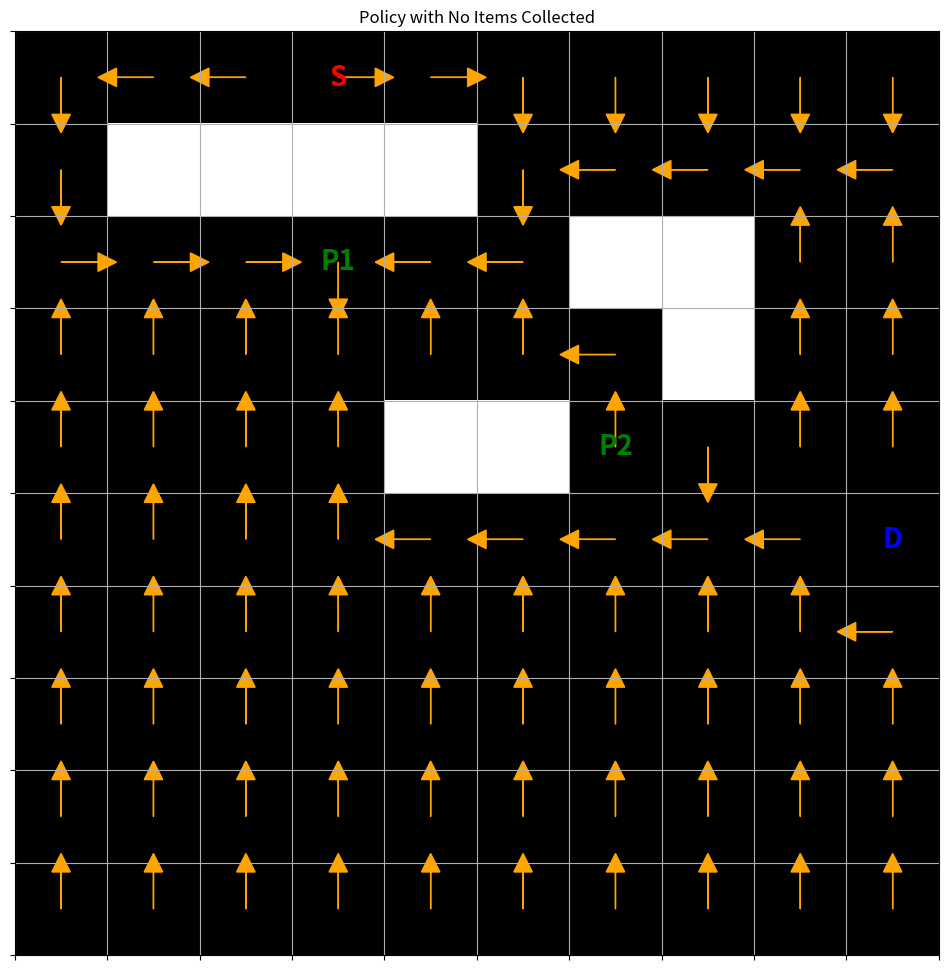
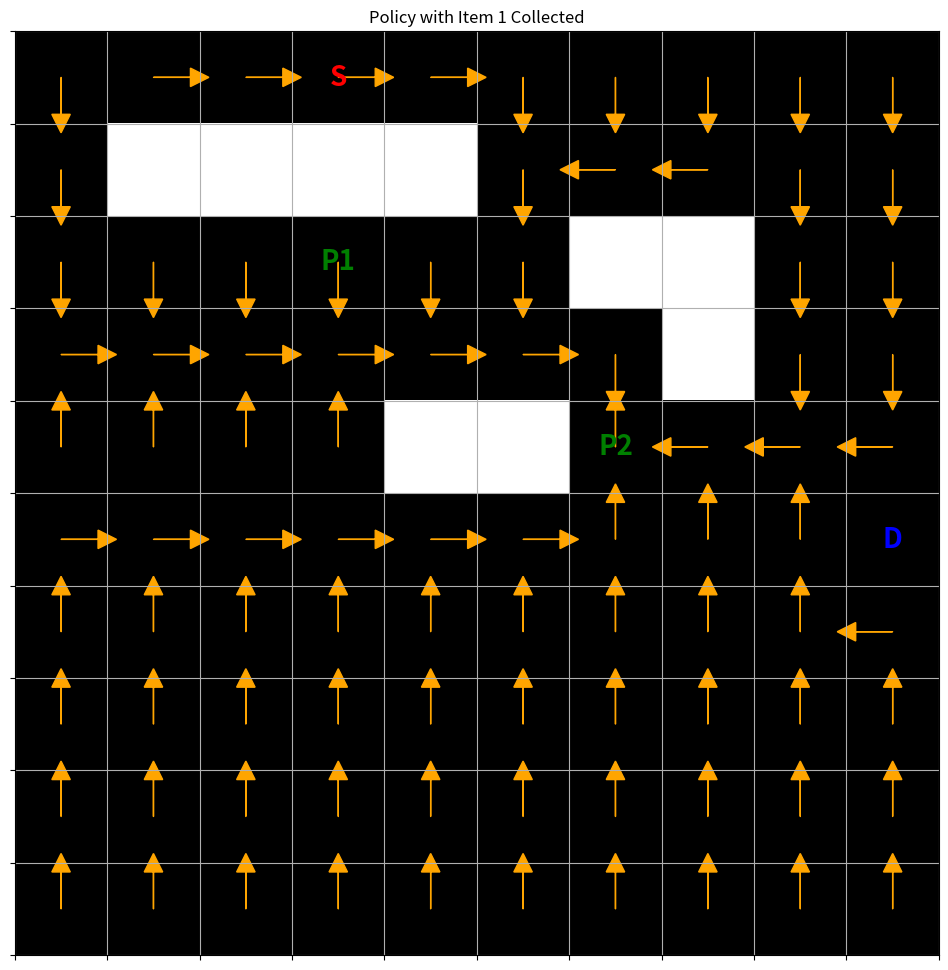
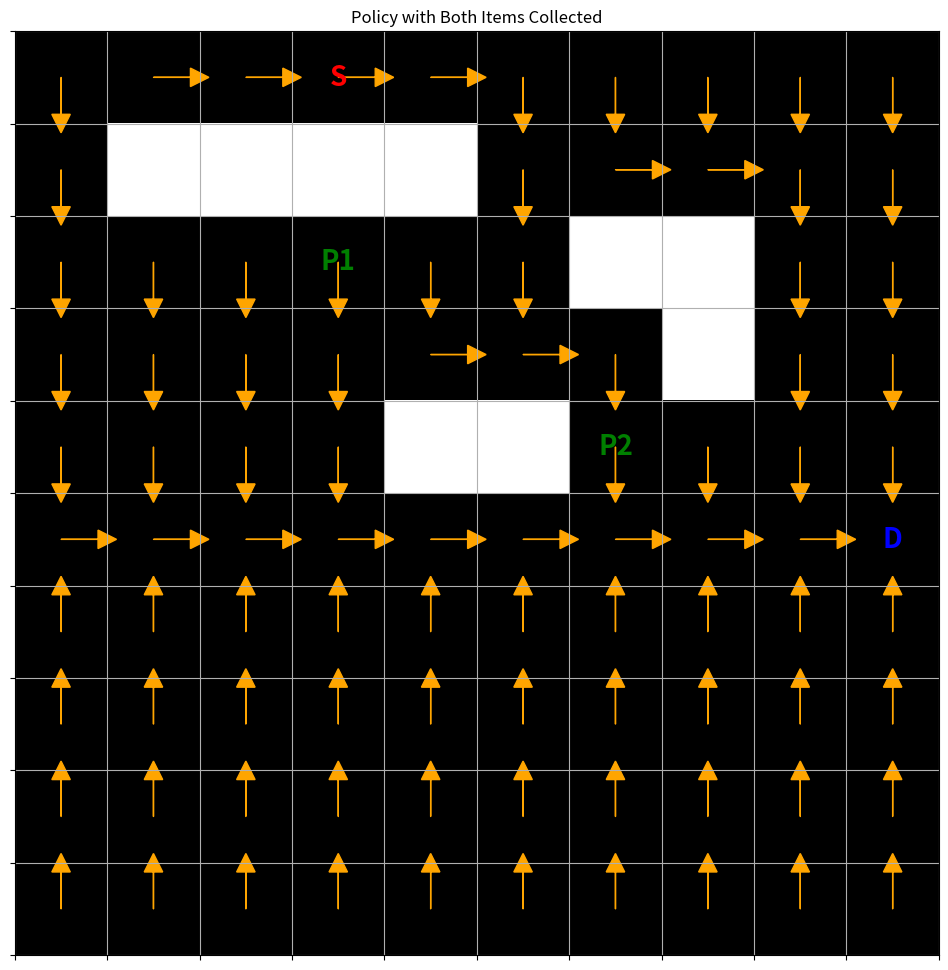
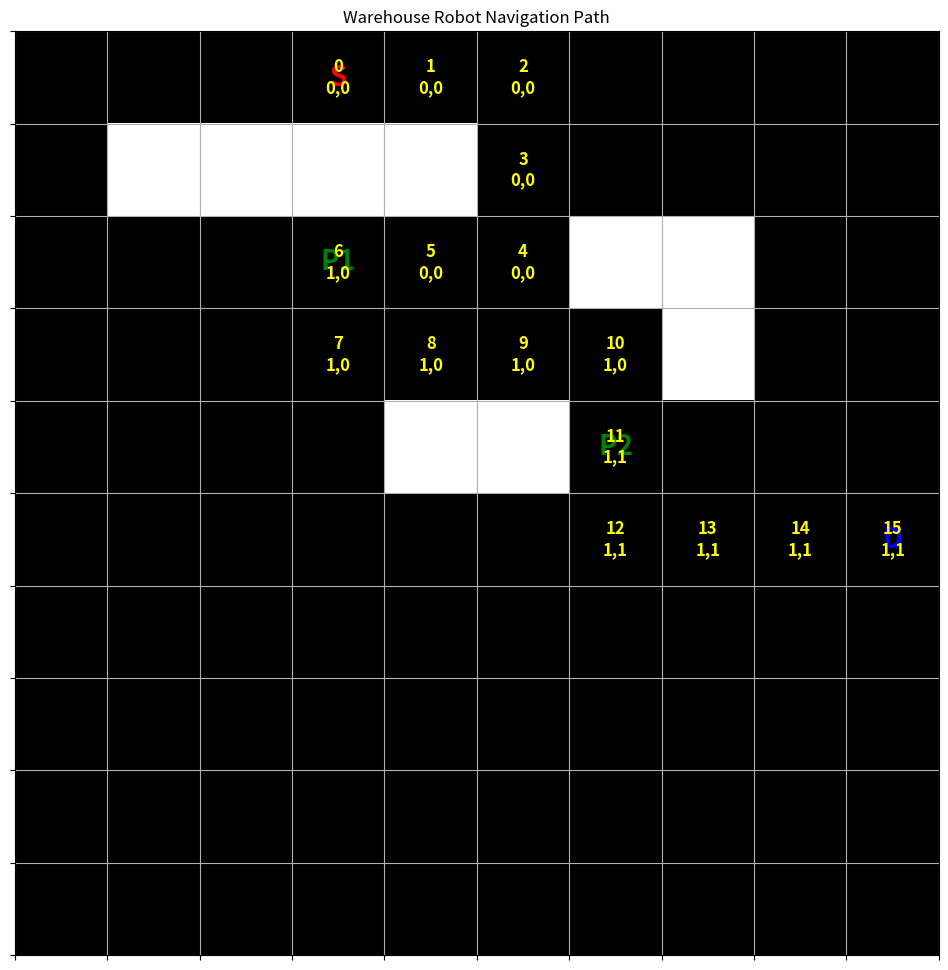

Write Python code to recreate these figures, in order.
import numpy as np
import matplotlib.pyplot as plt
import matplotlib.animation as animation

"""
Value iteration and optimal policy for robot that starts at 
random location in warehouse, picks up two items, and drops them off.
"""

"""
Warehouse environment - defines warehouse floor grid, start and end
 positions, pickup and dropoff positions, obstacles, actions the robot 
can take, and rewards/costs of taking actions.
"""
class WarehouseMultipleItems:
    def __init__(self, rows=10, cols=10, start=(0, 3), pickups=[(2, 3), (4, 6)], dropoff=(5, 9), obstacles=None):
        if obstacles is None:
            obstacles = [(1, 1), (1, 2), (1, 3), (1, 4), (2, 6), (2, 7), (3, 7), (4, 4), (4, 5)]
        self.rows = rows
        self.cols = cols
        self.start = start
        self.pickups = pickups
        self.dropoff = dropoff
        self.obstacles = obstacles
        self.actions = ['U', 'D', 'L', 'R']
        self.state_rewards = self._create_rewards()

    """
    Defines reward grid. Rewards for reaching pickup points are
    based on whether either pickup point has already been reached. For
    all reached pickup points, there is a penalty. There is a also a
    big penalty to moving towards the dropoff point before all items
    have been picked up.

    state is now defined as a 4D array, with 2 binary elements to represent
    whether each item has been picked up for not.
    """
    def _create_rewards(self):
        
        rewards = np.full((self.rows, self.cols, 2, 2), -1)  # Default reward is -1 for each step
        for (i, j) in self.obstacles:
            rewards[i, j, :, :] = -10  # Penalty for hitting obstacles

        for idx, (pi, pj) in enumerate(self.pickups):
          rewards[pi, pj, 0, 0] = 10
          if idx == 0:
              rewards[pi, pj, 1, 0] = -10

          if idx == 1:
              rewards[pi, pj, 0, 1] = -10
        
        rewards[self.dropoff[0], self.dropoff[1], 0, 0] = -20
        rewards[self.dropoff[0], self.dropoff[1], 1, 0] = -20
        rewards[self.dropoff[0], self.dropoff[1], 0, 1] = -20
        rewards[self.dropoff[0], self.dropoff[1], 1, 1] = 20

        return rewards
    
    # returns position
    def get_position(self, state):
        return (state[0], state[1])

    """
    Calculates next state based on action, and if action
    cannot be taken, robot stays in same spot
    """
    def get_next_state(self, state, action):
        i, j, item_1, item_2 = state
        if action == 'U' and i > 0:
            i -= 1
        elif action == 'D' and i < self.rows - 1:
            i+= 1
        elif action == 'L' and j > 0:
            j -= 1
        elif action == 'R' and j < self.cols - 1:
            j += 1
        
        #Checks if robot is current on pickup location, and
        #if true, carrying to true since robot is now carrying item

        if (i, j) == self.pickups[0] and item_1 == 0:
            item_1 = 1
        if (i, j) == self.pickups[1] and item_2 == 0:
            item_2 = 1
        
        return (i, j, item_1, item_2)
    
"""
Value iteration and policy optimization for the warehouse robot 
navigation.
Arguments:
    env: Warehouse environment object
    gamma: Discount factor for future rewards
    theta: Convergence threshold
    max_iterations: Maximum number of iterations to prevent infinite loops
Returns:
    V: Value function for each state
    policy: Optimal policy for each state
"""
def value_iteration(env, gamma=0.9, theta=0.0001, max_iterations=1000):
    # Initialize the value function to zeros
    V = np.zeros((env.rows, env.cols, 2, 2))
    policy = {}

    for iteration in range(max_iterations):
        delta = 0.0  # Track the change in value function for convergence
        for i in range(env.rows):
            for j in range(env.cols):
                for item_1 in range(2):
                    for item_2 in range(2):
                      state = (i, j, item_1, item_2)

                      if (i, j) in env.obstacles or (i, j) == env.dropoff:
                        policy[state] = None
                        continue  # Skip obstacle and terminal states

                      # get the best action
                      max_value = float('-inf')
                      max_action = None
                      for action in env.actions:
                          next_state = env.get_next_state(state, action)
                          reward = env.state_rewards[next_state] #reward for next action
                          value = reward + gamma * V[next_state] #get value of the action
                          # value greater than max value, replace action
                          if value > max_value:
                              max_value = value # max value
                              max_action = action # max action


                      # Update the value function and policy for the current state
                      delta = max(delta, np.abs(V[state] - max_value))
                      V[state] = max_value
                      policy[state] = max_action

        # Check for convergence
        if delta < theta:
          print("Value function converged!")
          break

        # Print the value function for each iteration to monitor convergence
        print(f"Iteration: {iteration+1}, Max Change (Delta): {delta}")
        print(V)

    return V, policy

"""
Plots the optimal policy on the warehouse grid using matplotlib pyplot
based on whether one item, no items, or both items have been picked up.
Arguments:
    env: warehouse environment object
    policy: optimal policy
    item_state: tuple that shows whether item 1 and item 2 have been picked up
    or not
    title: title of diagram
"""
def plot_policy(env, policy, item_state=(0,0), title="Optimal Policy and Value Function"):
    fig, ax = plt.subplots(figsize=(12, 12))
    ax.set_title(title)

    # Create a color grid for visualizing the layout
    color_grid = np.zeros((env.rows, env.cols))
    for (i, j) in env.obstacles:
        color_grid[i][j] = -1  # Mark obstacles as -1

    # Plotting the grid world with state colors
    plt.imshow(color_grid, cmap='gray_r')

    # Mark the start, pickup, and drop-off locations
    plt.text(env.start[1], env.start[0], 'S', ha='center', va='center', color='red', fontsize=20, fontweight='bold')
    for idx, (pi, pj) in enumerate(env.pickups):
        plt.text(pj, pi, f'P{idx+1}', ha='center', va='center', color='green', fontsize=20, fontweight='bold')
    plt.text(env.dropoff[1], env.dropoff[0], 'D', ha='center', va='center', color='blue', fontsize=20, fontweight='bold')

    for i in range(env.rows):
        for j in range(env.cols):
            # Only plot arrows for the specified state configuration
            state = (i, j, item_state[0], item_state[1])
            action = policy.get(state)

            if action == 'U':
                plt.arrow(j, i, 0, -0.4, head_width=0.2, head_length=0.2, fc='orange', ec='orange')
            elif action == 'D':
                plt.arrow(j, i, 0, 0.4, head_width=0.2, head_length=0.2, fc='orange', ec='orange')
            elif action == 'L':
                plt.arrow(j, i, -0.4, 0, head_width=0.2, head_length=0.2, fc='orange', ec='orange')
            elif action == 'R':
                plt.arrow(j, i, 0.4, 0, head_width=0.2, head_length=0.2, fc='orange', ec='orange')

    plt.grid()
    plt.xticks(np.arange(-0.5, env.cols, 1), [])
    plt.yticks(np.arange(-0.5, env.rows, 1), [])
    plt.show()

"""
Animate the robot's path from start to goal using the given policy using
matplotlib animation.
Args:
    env: Warehouse environment object.
    policy: The optimal policy for each state.
    start: Starting position (tuple).
    goal: Goal position (tuple).
"""
def animate_robot_path(env, policy, start, goal):
    # Initialize the starting position
    state = start

    path = [state]
    visited = set()  # Track visited states to detect loops

    # Follow the policy until reaching the goal or until a loop is detected
    while state != goal:
        # Prevent infinite loop by detecting repeated states
        if state in visited:
            print(f"Detected a loop at state: {state}. Exiting to prevent infinite loop.")
            break
        visited.add(state)

        action = policy.get(state)
        if action is None:
            print(f"No valid action for state {state}. Breaking the loop.")
            break

        # Move to the next state based on the action
        next_state = env.get_next_state(state, action)
        if next_state == state:
            print(f"Invalid move from state {state} using action {action}.")
            break

        # Debugging: Print each step
        print(f"Current state: {state}, Action: {action}, Next state: {next_state}")

        state = next_state
        path.append(state)

    # Visualize the path
    fig, ax = plt.subplots(figsize=(12, 12))
    ax.set_title("Warehouse Robot Navigation Path")

    # Create a color grid for visualizing the layout
    color_grid = np.zeros((env.rows, env.cols))
    for (i, j) in env.obstacles:
        color_grid[i][j] = -1  # Mark obstacles as -1

    # Plotting the grid world with state colors
    plt.imshow(color_grid, cmap='gray_r')

    # Plot start, pickup, and drop-off points
    plt.text(env.start[1], env.start[0], 'S', ha='center', va='center', color='red', fontsize=20, fontweight='bold')
    for idx, (pi, pj) in enumerate(env.pickups):
        plt.text(pj, pi, f'P{idx+1}', ha='center', va='center', color='green', fontsize=20, fontweight='bold')
    plt.text(env.dropoff[1], env.dropoff[0], 'D', ha='center', va='center', color='blue', fontsize=20, fontweight='bold')

    # Plot the path
    for step, (i, j, item_1, item_2) in enumerate(path):
        plt.text(j, i, f"{step}\n{item_1},{item_2}", ha='center', va='center', color='yellow', fontsize=12, fontweight='bold')

    # Animate the path
    robot_path = [plt.Circle((j, i), 0.3, color='orange') for i, j, _, _ in path]

    def animate(frame):
        """Update the robot's position on each frame."""
        if frame < len(robot_path):
            for patch in robot_path[:frame + 1]:
                ax.add_patch(patch)
        return robot_path

    ani = animation.FuncAnimation(fig, animate, frames=len(robot_path), interval=500, repeat=False)
    plt.grid()
    plt.xticks(np.arange(-0.5, env.cols, 1), [])
    plt.yticks(np.arange(-0.5, env.rows, 1), [])
    plt.show()

"""
Code to run algorithm and display visuals
To make policy clear, item states are defined as
(0, 0) - no items have been picked up
(1, 0) - first item has been picked up
(1, 1) - both items have been picked up
"""
# Create the warehouse environment
env = WarehouseMultipleItems()

# Run Value Iteration to get the optimal policy
optimal_values, optimal_policy = value_iteration(env)

# Plot the optimal policy using matplotlib
plot_policy(env, optimal_policy, item_state=(0, 0), title="Policy with No Items Collected")

# Optionally, plot the policy for other configurations (e.g., after picking up item 1 but not item 2)
plot_policy(env, optimal_policy, item_state=(1, 0), title="Policy with Item 1 Collected")

# Plot the policy for the state where both items have been picked up
plot_policy(env, optimal_policy, item_state=(1, 1), title="Policy with Both Items Collected")

#simulate_robot_movement(env, optimal_policy, env.start, env.dropoff)

animate_robot_path(env, optimal_policy, (env.start[0], env.start[1], 0, 0), (env.dropoff[0], env.dropoff[1], 1, 1))